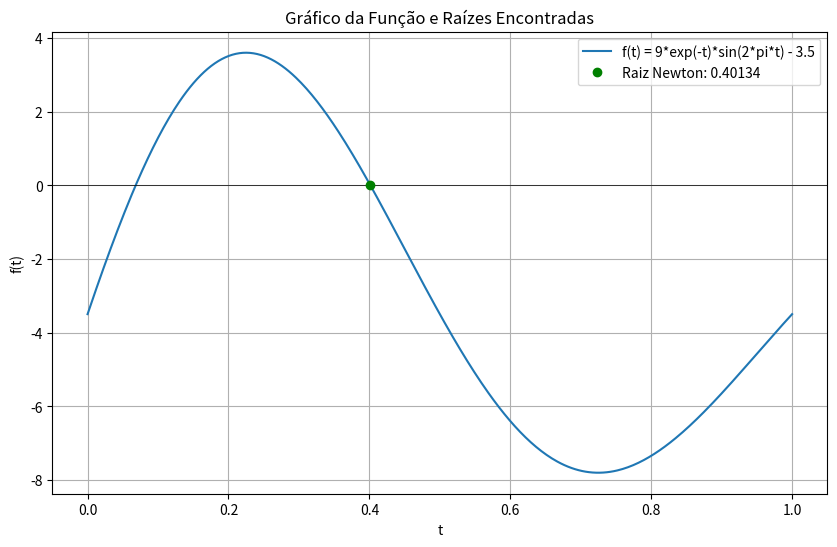

This figure's Python source:
import math
import numpy as np
import matplotlib.pyplot as plt

# Função dada


def f(t):
    return 9 * math.exp(-t) * math.sin(2 * math.pi * t) - 3.5

# Derivada da função


def df(t):
    return -9 * math.exp(-t) * math.sin(2 * math.pi * t) + 18 * math.pi * math.exp(-t) * math.cos(2 * math.pi * t)

# Método da Bisseção


def bisection_method(f, a, b, tol=1e-5, max_iter=1000):
    if f(a) * f(b) >= 0:
        print("A função deve mudar de sinal em [a, b].")
        return None

    for _ in range(max_iter):
        c = (a + b) / 2
        if abs(f(c)) < tol:
            return c
        elif f(a) * f(c) < 0:
            b = c
        else:
            a = c

    return (a + b) / 2

# Método de Newton


def newton_method(f, df, x0, tol=1e-5, max_iter=1000):
    x = x0
    for _ in range(max_iter):
        fx = f(x)
        dfx = df(x)
        if abs(dfx) < 1e-10:
            print("Derivada próxima de zero, pode haver problemas.")
            return None
        x_new = x - fx / dfx
        if abs(x_new - x) < tol:
            return x_new
        x = x_new

    return x


# Definir intervalo e valor inicial
a = 0
b = 1
x0 = 0.5

# Encontrar raízes
root_bisection = bisection_method(f, a, b)
root_newton = newton_method(f, df, x0)

# Exibir resultados
if root_bisection is not None:
    print(f"Raiz encontrada pelo método da bisseção: {root_bisection:.5f}")
else:
    print("Método da bisseção não encontrou uma raiz.")

if root_newton is not None:
    print(f"Raiz encontrada pelo método de Newton: {root_newton:.5f}")
else:
    print("Método de Newton não encontrou uma raiz.")

# Gerar dados para o gráfico
t_values = np.linspace(0, 1, 400)
f_values = [f(t) for t in t_values]

# Plotar
plt.figure(figsize=(10, 6))
plt.plot(t_values, f_values, label='f(t) = 9*exp(-t)*sin(2*pi*t) - 3.5')
plt.axhline(0, color='black', linewidth=0.5)
if root_bisection is not None:
    plt.plot(root_bisection, f(root_bisection), 'ro',
             label=f'Raiz Bisseção: {root_bisection:.5f}')
if root_newton is not None:
    plt.plot(root_newton, f(root_newton), 'go',
             label=f'Raiz Newton: {root_newton:.5f}')
plt.xlabel('t')
plt.ylabel('f(t)')
plt.title('Gráfico da Função e Raízes Encontradas')
plt.legend()
plt.grid(True)
plt.show()
